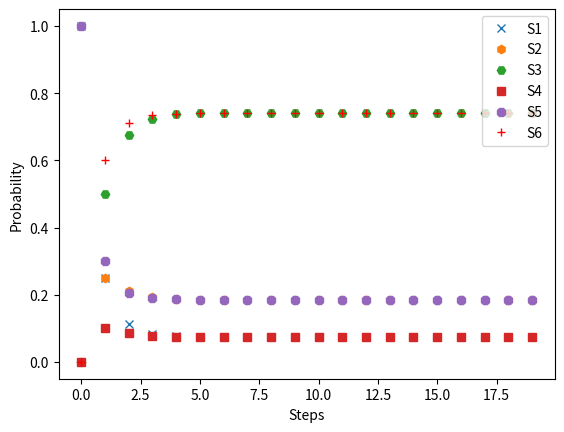

Python code for this plot:
import numpy as np
from matplotlib import pyplot

P = np.matrix([[0.25,0.25,0.50],
                                 [ 0.1,0.3,0.6],
                                 [0.05,0.15,0.80]])

v = np.matrix([[1,0,0],
                                 [0,1,0],
                                 [0,0,1]])

# Get the data
plot_data = []
for step in range(20):
    result = v * P**step
    plot_data.append(np.array(result).flatten())

# Convert the data format
plot_data = np.array(plot_data)

# Create the plot
pyplot.figure(1)
pyplot.xlabel('Steps')
pyplot.ylabel('Probability')
lines = []
for i, shape in zip(range(6), ['x', 'h', 'H', 's', '8', 'r+']):
    line, = pyplot.plot(plot_data[:, i], shape, label="S%i" % (i+1))
    lines.append(line)
pyplot.legend(handles=lines, loc=1)
pyplot.show()
